The GitHub repository javapa2022/Software-enfermedades-de-hojas-de-paltas contains a labelled image folder "Avocado Augmneted_Dataset" with 2 categories: disease, healthy. Examples follow, each with its label.

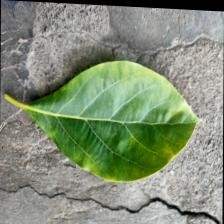
Label: healthy

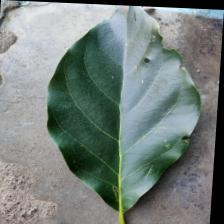
Label: disease

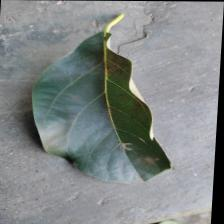
Label: disease

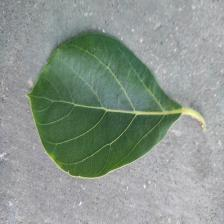
Label: healthy

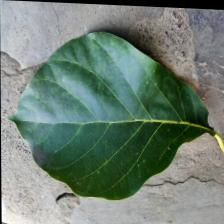
Label: healthy

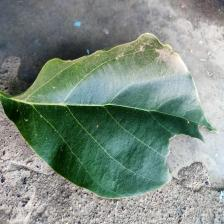
Label: disease
